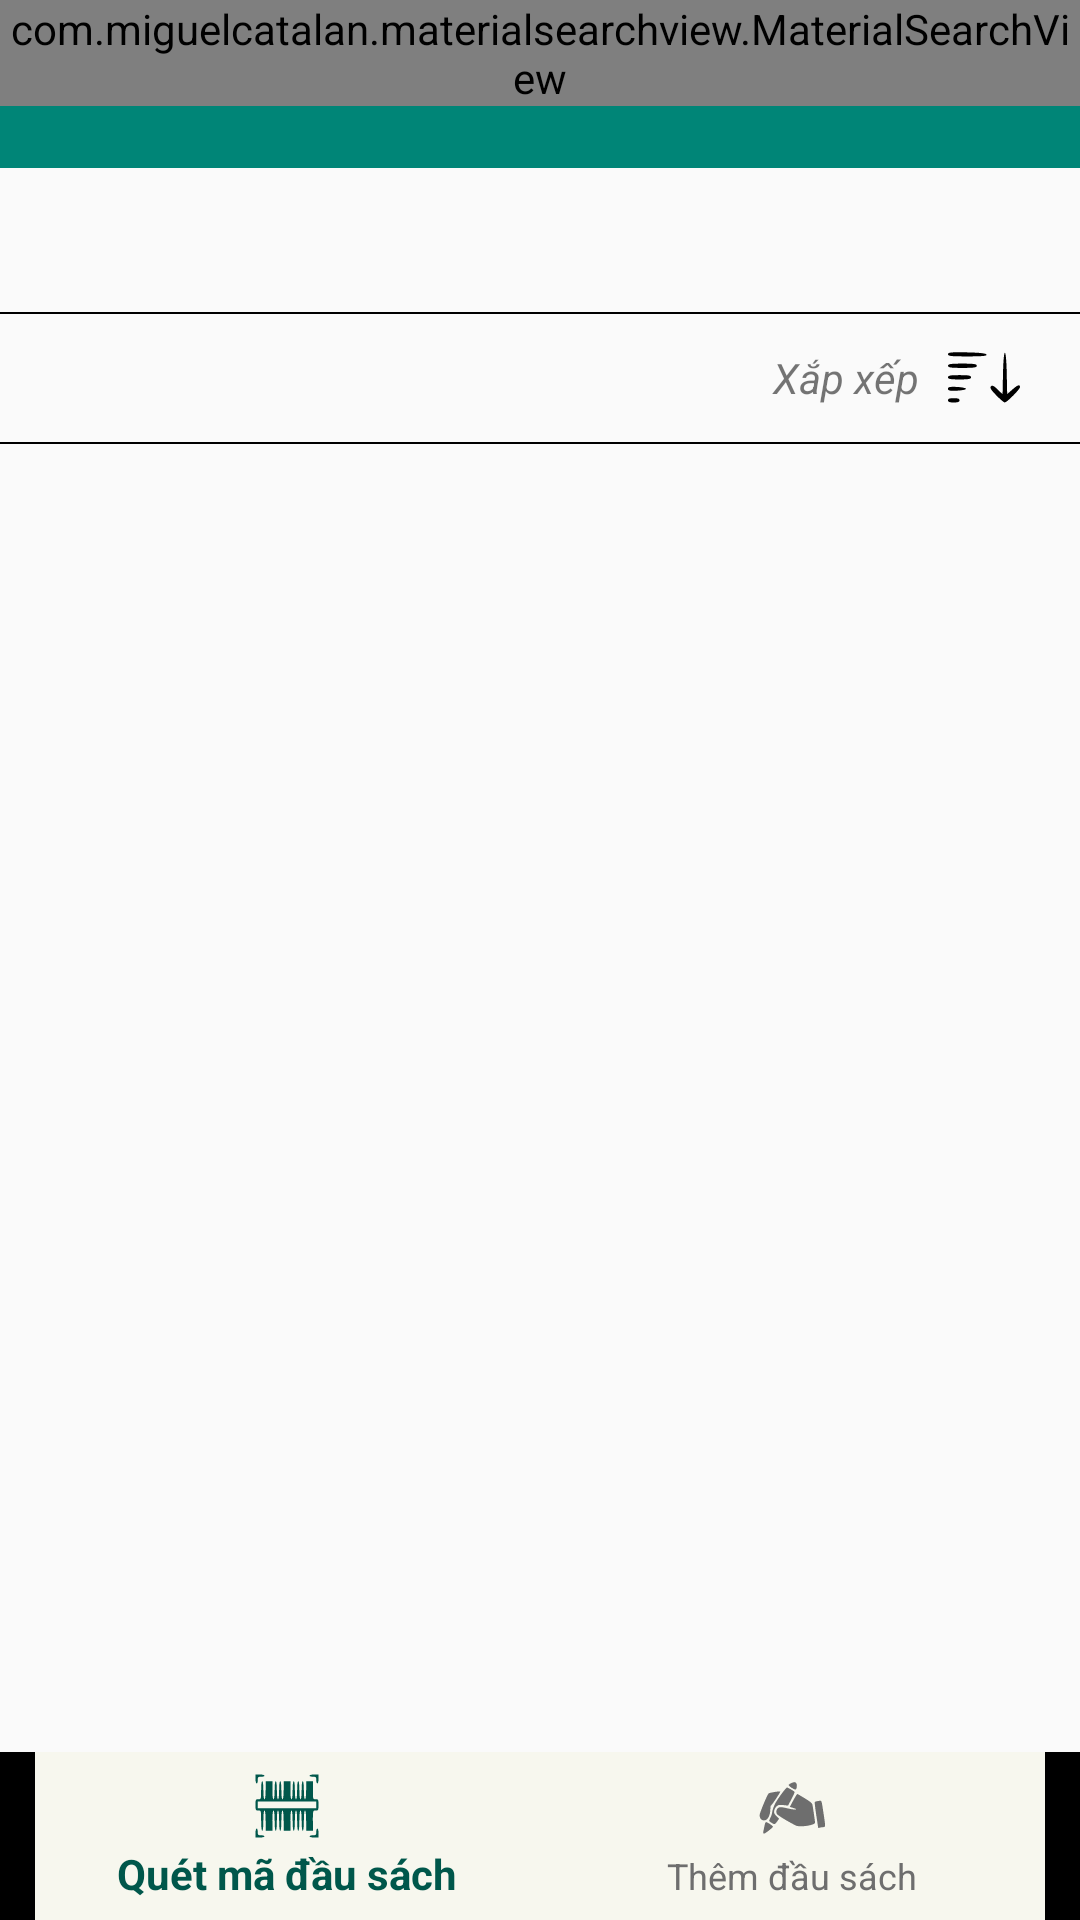

Layout XML and referenced resources for this Android screen:
<!-- AndroidManifest.xml: application theme AppTheme -->
<!-- res/layout/activity_home.xml -->
<?xml version="1.0" encoding="utf-8"?>
<android.support.v4.widget.DrawerLayout xmlns:android="http://schemas.android.com/apk/res/android"
    xmlns:app="http://schemas.android.com/apk/res-auto"
    xmlns:tools="http://schemas.android.com/tools"
    android:id="@+id/drawer_lyHome"
    android:layout_width="match_parent"
    android:layout_height="match_parent"
    android:fitsSystemWindows="true"
    tools:context=".activitys.HomeActivity">



    <RelativeLayout
        android:layout_width="match_parent"
        android:layout_height="match_parent">

        <FrameLayout
            android:id="@+id/home_above_toolbar"
            android:layout_width="match_parent"
            android:layout_height="wrap_content">

            <include
                android:id="@+id/toolbar_home"
                layout="@layout/toolbar" />
            
            
            
            
            
            
            
            <com.miguelcatalan.materialsearchview.MaterialSearchView
                android:id="@+id/search_view_home"
                android:layout_width="match_parent"
                android:layout_height="wrap_content"
                android:hint="@string/hint_tim_kiem"
                android:textColor="#ffff"
                android:textColorHint="#ffff"
                app:searchBackIcon="@drawable/ic_action_navigation_arrow_back_inverted"
                app:searchBackground="@color/colorPrimary"
                app:searchCloseIcon="@drawable/ic_action_navigation_close_inverted" />
        </FrameLayout>

        <android.support.design.widget.TabLayout
            android:id="@+id/tlSach"
            android:layout_width="match_parent"
            android:layout_height="wrap_content"
            android:layout_below="@+id/home_above_toolbar" />

        <LinearLayout
            android:id="@+id/llXapXep"
            android:layout_width="match_parent"
            android:layout_height="wrap_content"
            android:layout_below="@id/tlSach"
            android:background="@drawable/bg_xap_xep"
            android:paddingTop="10dp"
            android:paddingBottom="10dp"
            android:paddingLeft="20dp"
            android:paddingRight="20dp"
            android:visibility="visible">

            <RelativeLayout
                android:layout_width="match_parent"
                android:layout_height="match_parent">

                <TextView
                    android:layout_centerInParent="true"
                    android:layout_width="wrap_content"
                    android:layout_height="wrap_content"
                    android:layout_marginRight="10dp"
                    android:layout_toLeftOf="@+id/imgXapXepHome"
                    android:gravity="center"
                    android:text="Xắp xếp"
                    android:textAppearance="?android:textAppearanceSmall"
                    android:textStyle="italic" />

                <ImageView
                    android:id="@+id/imgXapXepHome"
                    android:layout_width="wrap_content"
                    android:layout_height="wrap_content"
                    android:layout_alignParentRight="true"
                    android:src="@mipmap/ic_sort" />
            </RelativeLayout>
        </LinearLayout>

        <android.support.v4.view.ViewPager
            android:id="@+id/vpSach"
            android:layout_width="match_parent"
            android:layout_height="match_parent"
            android:layout_above="@+id/home_bottom_toolbar"
            android:layout_below="@id/llXapXep" />


        <FrameLayout
            android:id="@+id/home_bottom_toolbar"
            android:layout_width="match_parent"
            android:layout_height="wrap_content"
            android:layout_alignParentBottom="true"
            android:background="?android:attr/selectableItemBackground">

            <android.support.design.widget.BottomNavigationView
                android:id="@+id/bottomNav_home"
                android:layout_width="match_parent"
                android:layout_height="wrap_content"
                app:elevation="4dp"
                app:itemBackground="@color/colorBottomNav"
                app:itemIconTint="@drawable/trang_thai_mau_nav"
                app:itemTextColor="@drawable/trang_thai_mau_nav"
                app:menu="@menu/menu_add" />

        </FrameLayout>


    </RelativeLayout>


    <android.support.design.widget.NavigationView
        android:id="@+id/nav_view"
        android:layout_width="wrap_content"
        android:layout_height="match_parent"
        android:layout_gravity="start"
        android:background="@color/colorAccent"
        android:fitsSystemWindows="true"
        app:headerLayout="@layout/header"
        app:itemIconTint="@color/colorPrimaryDark"
        app:itemTextColor="@color/colorPrimaryDark"
        app:menu="@menu/drawer_menu" />


</android.support.v4.widget.DrawerLayout>
<!-- res/layout/toolbar.xml (included above) -->
<?xml version="1.0" encoding="utf-8"?>
<android.support.v7.widget.Toolbar xmlns:android="http://schemas.android.com/apk/res/android"
    android:layout_width="match_parent"
    android:layout_height="wrap_content"
    xmlns:app="http://schemas.android.com/apk/res-auto"
    android:background="@color/colorPrimary"
    android:theme="@style/ToolbarColoredBackArrow"
    android:paddingRight="8dp"
    android:minHeight="?attr/actionBarSize"
    app:titleTextColor="@color/colorAccent"
    app:subtitleTextColor="@color/colorAccent">


</android.support.v7.widget.Toolbar>
<!-- res/layout/header.xml (included above) -->
<?xml version="1.0" encoding="utf-8"?>
<RelativeLayout xmlns:android="http://schemas.android.com/apk/res/android"
    xmlns:app="http://schemas.android.com/apk/res-auto"
    android:layout_width="match_parent"
    android:layout_height="wrap_content"
    android:orientation="vertical">

    <ImageView
        android:tint="#64000000"
        android:layout_width="match_parent"
        android:layout_height="180dp"
        android:scaleType="centerCrop"
        android:src="@drawable/header_background" />

    <LinearLayout
        android:layout_marginLeft="20dp"
        android:layout_width="match_parent"
        android:layout_height="wrap_content"
        android:orientation="vertical">

        <de.hdodenhof.circleimageview.CircleImageView
            android:id="@+id/imgAnhUser"
            android:layout_width="60dp"
            android:layout_height="60dp"
            android:layout_marginTop="40dp"
            android:src="@mipmap/ic_avatar" />

        <TextView
            android:id="@+id/txtTenUser"
            android:layout_width="match_parent"
            android:layout_height="wrap_content"
            android:layout_marginTop="5dp"
            android:text="Lê"
            android:textAppearance="?android:textAppearanceSmall"
            android:textColor="@color/colorAccent"
            android:textStyle="bold" />


        <TextView
            android:id="@+id/txtEmailUser"
            android:layout_width="match_parent"
            android:layout_height="wrap_content"
            android:text="tuan"
            android:textAppearance="?android:textAppearanceSmall"
            android:textColor="@color/colorAccent" />


        <TextView
            android:id="@+id/txtQuyenUser"
            android:layout_width="match_parent"
            android:layout_height="wrap_content"
            android:text="Độc"
            android:textAppearance="?android:textAppearanceSmall"
            android:textColor="@android:color/holo_blue_bright"
            android:textStyle="italic" />
    </LinearLayout>
</RelativeLayout>
<!-- resources referenced by this layout -->
<resources>
  <color name="colorAccent">#ffffff</color>
  <color name="colorBottomNav">#f7f7ee</color>
  <color name="colorPrimary">#008577</color>
  <color name="colorPrimaryDark">#00574B</color>
  <!-- drawable bg_xap_xep (drawable) -->
  <layer-list xmlns:android="http://schemas.android.com/apk/res/android">
      
      <item  android:right="-1dp" android:left="-1dp">
          <shape>
              <solid android:color="@android:color/transparent" />
              <stroke android:width="0.5dp"  />
          </shape>
      </item>
  
  </layer-list>
  <!-- drawable trang_thai_mau_nav (drawable) -->
  <?xml version="1.0" encoding="utf-8"?>
  <selector xmlns:android="http://schemas.android.com/apk/res/android">
      <item android:color="@color/colorPrimaryDark" android:state_checked="true" />
      <item android:color="#6e6e6e" android:state_checked="false" />
  </selector>
  <!-- mipmap ic_avatar (mipmap-xhdpi) -->
  <vector xmlns:android="http://schemas.android.com/apk/res/android"
      android:width="96dp"
      android:height="96dp"
      android:viewportWidth="960"
      android:viewportHeight="960">
    <path
        android:pathData="M0,480l0,-480 480,0 480,0 0,480 0,480 -480,0 -480,0 0,-480z"
        android:fillColor="#00574b"
        android:strokeColor="#00000000"/>
    <path
        android:pathData="M0,480l0,-480 480,0 480,0 0,480 0,480 -480,0 -480,0 0,-480zM840,782c0,-49 -5,-66 -29,-100 -39,-54 -110,-106 -179,-133 -80,-31 -224,-31 -304,0 -69,27 -140,79 -179,133 -24,34 -29,51 -29,100l0,58 360,0 360,0 0,-58z"
        android:fillColor="#008577"
        android:strokeColor="#00000000"/>
    <path
        android:pathData="M0,480l0,-480 480,0 480,0 0,480 0,480 -480,0 -480,0 0,-480zM840,782c0,-49 -5,-66 -29,-100 -39,-54 -110,-106 -179,-133 -80,-31 -224,-31 -304,0 -69,27 -140,79 -179,133 -24,34 -29,51 -29,100l0,58 360,0 360,0 0,-58zM576,430c108,-67 106,-234 -4,-302 -51,-31 -133,-31 -184,0 -98,61 -114,196 -33,277 20,19 50,39 68,44 44,14 113,5 153,-19z"
        android:fillColor="#ffffff"
        android:strokeColor="#00000000"/>
  </vector>
  <string name="hint_tim_kiem">Tên sách, tác giả...</string>
  <style name="ToolbarColoredBackArrow" parent="AppTheme">
          <item name="android:textColorSecondary">#ffff</item>
      </style>
  <style name="AppTheme" parent="Theme.AppCompat.Light.NoActionBar">
          
          <item name="windowActionModeOverlay">true</item>
          <item name="colorPrimary">@color/colorPrimary</item>
          <item name="colorPrimaryDark">@color/colorPrimaryDark</item>
          <item name="colorAccent">@android:color/holo_blue_light</item>
          <item name="actionModeBackground">@color/colorPrimary</item>
          <item name="actionMenuTextColor">@android:color/white</item>
          <item name="actionModeStyle">@style/toolbar.ActionMode</item>
          <item name="actionModeCloseButtonStyle">@style/myclosebutton</item>
      </style>
  <style name="toolbar.ActionMode" parent="@style/Widget.AppCompat.ActionMode">
          <item name="titleTextStyle">@style/TextToolbar</item>
          <item name="subtitleTextStyle">@style/TextToolbar</item>
      </style>
  <style name="myclosebutton" parent="Widget.AppCompat.Light.ActionButton.CloseMode">
          <item name="android:tint">#ffff</item> 
      </style>
  <style name="TextToolbar" parent="Theme.AppCompat.Light.NoActionBar">
          <item name="android:textColor">#ffff</item>
          <item name="android:textStyle">bold</item>
          <item name="android:textSize">20sp</item>
      </style>
</resources>
